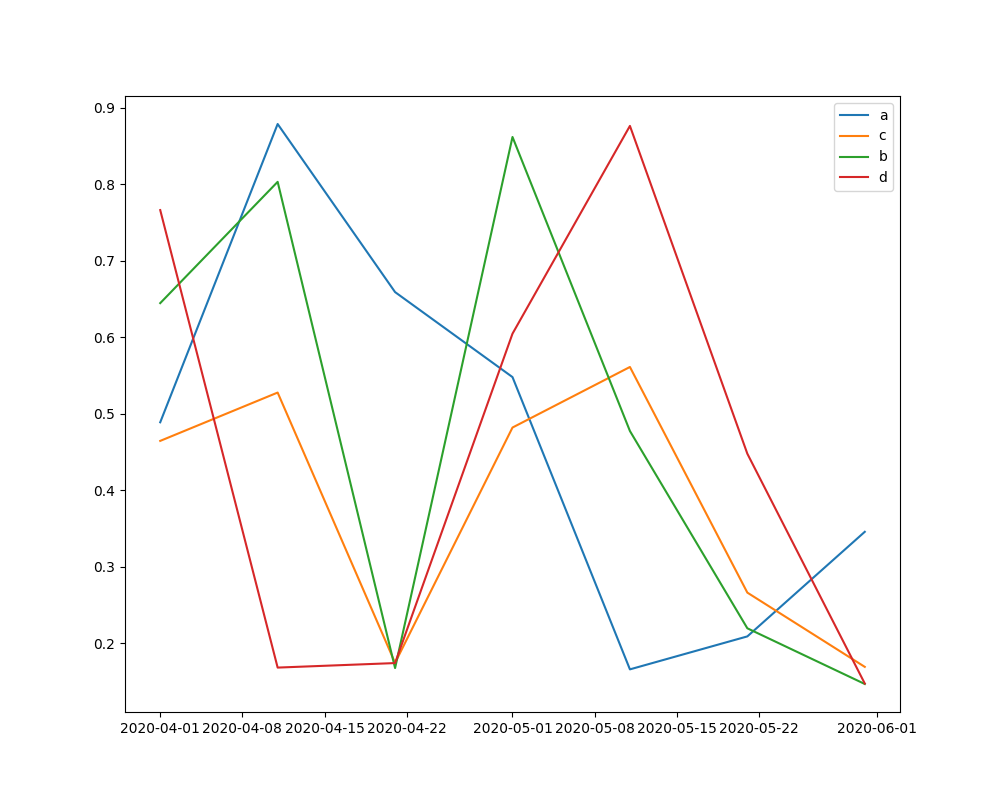

Source data for this figure (header and first rows):
, draw, date, a, c, b, d, r0, recovery_time
1, 1, 2020-04-01, 0.4889, 0.4645, 0.6447, 0.7663, 0.1572, 2.153
2, 1, 2020-04-11, 0.8789, 0.5277, 0.8032, 0.1681, 0.1571, 1.895
3, 1, 2020-04-21, 0.6591, 0.1742, 0.1675, 0.174, 0.1571, 5.739
4, 1, 2020-05-01, 0.548, 0.482, 0.8619, 0.6047, 0.1571, 2.075
5, 1, 2020-05-11, 0.1658, 0.5612, 0.4774, 0.8764, 0.1571, 1.782
6, 1, 2020-05-21, 0.2089, 0.2661, 0.2195, 0.4478, 0.1571, 3.758
7, 1, 2020-05-31, 0.3456, 0.169, 0.1467, 0.1473, 0.1571, 5.916
8, 2, 2020-04-01, 0.4889, 0.4645, 0.6447, 0.7663, 1.052, 2.153
9, 2, 2020-04-11, 0.8789, 0.5277, 0.8032, 0.1681, 1.052, 1.895
10, 2, 2020-04-21, 0.6591, 0.1743, 0.1675, 0.174, 1.052, 5.738
11, 2, 2020-05-01, 0.548, 0.482, 0.8619, 0.6047, 1.052, 2.075
12, 2, 2020-05-11, 0.1658, 0.5611, 0.4774, 0.8764, 1.052, 1.782
13, 2, 2020-05-21, 0.2089, 0.2662, 0.2195, 0.4478, 1.052, 3.757
14, 2, 2020-05-31, 0.3456, 0.1691, 0.1467, 0.1473, 1.052, 5.915
15, 3, 2020-04-01, 0.4889, 0.4646, 0.6447, 0.7663, 1.665, 2.153
16, 3, 2020-04-11, 0.8789, 0.5277, 0.8032, 0.1681, 1.665, 1.895
17, 3, 2020-04-21, 0.6591, 0.1743, 0.1675, 0.174, 1.665, 5.739
18, 3, 2020-05-01, 0.548, 0.482, 0.8619, 0.6047, 1.665, 2.074
19, 3, 2020-05-11, 0.1658, 0.5612, 0.4774, 0.8764, 1.665, 1.782
20, 3, 2020-05-21, 0.2089, 0.2661, 0.2195, 0.4478, 1.666, 3.758
21, 3, 2020-05-31, 0.3456, 0.169, 0.1467, 0.1473, 1.665, 5.916
22, 4, 2020-04-01, 0.4889, 0.4645, 0.6447, 0.7663, 3.782, 2.153
23, 4, 2020-04-11, 0.8789, 0.5277, 0.8032, 0.1681, 3.782, 1.895
24, 4, 2020-04-21, 0.6591, 0.1743, 0.1675, 0.174, 3.782, 5.738
25, 4, 2020-05-01, 0.548, 0.482, 0.8619, 0.6047, 3.783, 2.075
26, 4, 2020-05-11, 0.1658, 0.5612, 0.4774, 0.8764, 3.782, 1.782
27, 4, 2020-05-21, 0.2089, 0.2661, 0.2195, 0.4478, 3.783, 3.757
28, 4, 2020-05-31, 0.3456, 0.169, 0.1466, 0.1473, 3.782, 5.915
29, 5, 2020-04-01, 0.4888, 0.4645, 0.6447, 0.7663, 1.137, 2.153
30, 5, 2020-04-11, 0.8789, 0.5277, 0.8032, 0.1681, 1.137, 1.895
31, 5, 2020-04-21, 0.6591, 0.1742, 0.1675, 0.174, 1.137, 5.739
32, 5, 2020-05-01, 0.548, 0.482, 0.8619, 0.6047, 1.137, 2.075
33, 5, 2020-05-11, 0.1658, 0.5612, 0.4773, 0.8764, 1.137, 1.782
34, 5, 2020-05-21, 0.2089, 0.2661, 0.2195, 0.4477, 1.137, 3.758
35, 5, 2020-05-31, 0.3456, 0.169, 0.1467, 0.1473, 1.137, 5.916
36, 6, 2020-04-01, 0.4888, 0.4645, 0.6446, 0.7663, 0.2955, 2.153
37, 6, 2020-04-11, 0.8789, 0.5277, 0.8032, 0.168, 0.2954, 1.895
38, 6, 2020-04-21, 0.6591, 0.1742, 0.1675, 0.174, 0.2954, 5.739
39, 6, 2020-05-01, 0.5479, 0.482, 0.8619, 0.6047, 0.2955, 2.075
40, 6, 2020-05-11, 0.1658, 0.5612, 0.4774, 0.8763, 0.2955, 1.782
41, 6, 2020-05-21, 0.2089, 0.2661, 0.2195, 0.4477, 0.2955, 3.758
42, 6, 2020-05-31, 0.3456, 0.169, 0.1467, 0.1473, 0.2955, 5.916
43, 7, 2020-04-01, 0.4889, 0.4646, 0.6447, 0.7663, 0.7849, 2.153
44, 7, 2020-04-11, 0.8789, 0.5277, 0.8032, 0.1681, 0.7851, 1.895
45, 7, 2020-04-21, 0.6591, 0.1742, 0.1675, 0.174, 0.7851, 5.739
46, 7, 2020-05-01, 0.548, 0.482, 0.8619, 0.6047, 0.7852, 2.075
47, 7, 2020-05-11, 0.1658, 0.5612, 0.4774, 0.8764, 0.7851, 1.782
48, 7, 2020-05-21, 0.2089, 0.2661, 0.2195, 0.4478, 0.7852, 3.758
49, 7, 2020-05-31, 0.3456, 0.169, 0.1467, 0.1473, 0.7852, 5.916
50, 8, 2020-04-01, 0.4888, 0.4645, 0.6446, 0.7663, 2.044, 2.153
51, 8, 2020-04-11, 0.8789, 0.5277, 0.8032, 0.168, 2.045, 1.895
52, 8, 2020-04-21, 0.6591, 0.1743, 0.1675, 0.174, 2.044, 5.739
53, 8, 2020-05-01, 0.5479, 0.482, 0.8619, 0.6047, 2.045, 2.075
54, 8, 2020-05-11, 0.1658, 0.5612, 0.4774, 0.8763, 2.045, 1.782
55, 8, 2020-05-21, 0.2089, 0.2661, 0.2195, 0.4477, 2.044, 3.758
56, 8, 2020-05-31, 0.3456, 0.169, 0.1467, 0.1473, 2.045, 5.916
57, 9, 2020-04-01, 0.4888, 0.4645, 0.6446, 0.7664, 2.568, 2.153
58, 9, 2020-04-11, 0.8789, 0.5278, 0.8033, 0.1681, 2.568, 1.895
59, 9, 2020-04-21, 0.6591, 0.1742, 0.1675, 0.174, 2.568, 5.74
60, 9, 2020-05-01, 0.5479, 0.4819, 0.8619, 0.6047, 2.569, 2.075
... 3,440 more rows
